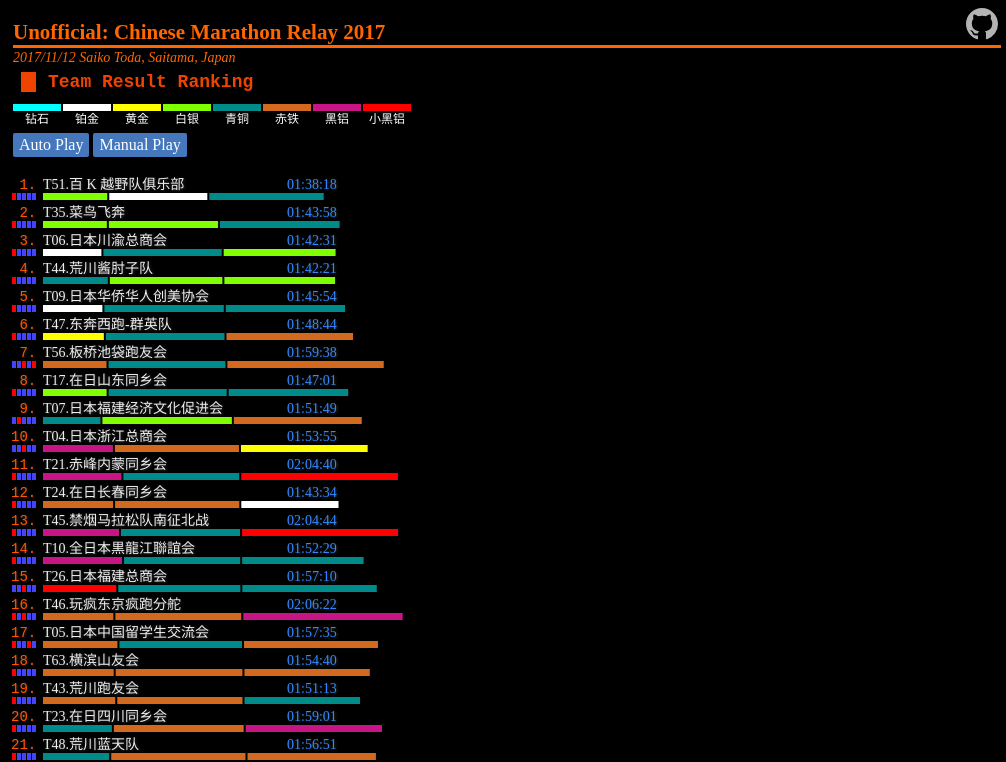
D3 v4 page, settled after 360 driven frames (6 s of simulated time); the page loaded 1 data file(s).


// ── player.js
// Runner grade of 2017
var GRADE = {
          M: [  ['0:00', '3:39'],  // diamond
                ['3:40', '3:55'],  // platium
                ['3:56', '4:05'],  // gold
                ['4:06', '4:18'],  // silver
                ['4:19', '4:41'],  // bronze
                ['4:42', '5:06'],  // steel
                ['5:07', '5:31'],  // aluminium
                ['5:32', 'MAX'],  // out of grade
               ],
          F: [  ['0:00', '4:25'],  // diamond
                ['4:26', '4:42'],  // platium
                ['4:43', '4:51'],  // gold
                ['4:52', '5:05'],  // silver
                ['5:06', '5:29'],  // bronze
                ['5:30', '5:56'],  // steel
                ['5:57', '6:22'],  // aluminium
                ['5:23', 'MAX'],  // out of grade
               ],
        };
// color assigned for each grade
var GRADE_COLOR = [
              '#00FFFF', // diamond
              '#FFFFFF', // platium
              '#FFFF00', // gold
              '#7FFF00', // silver
              '#008B8B', // bronze
              '#D2691E', // steel
              '#C71585', // aluminum
              '#FF0000', // out of grade   
          ];

// maximum time when all team finishing 
var MAX = to_seconds('4:30:00'); 
// wait for miliseconds before next member
var WAIT = 500;

// count of members for each team
var COUNT_OF_MEMBERS = 5;

// convert elapsed time in second to "HH:MM:SS"
function to_time(seconds) {
  if (!Number.isNaN(seconds)) {
    var dt = new Date(null);
    dt.setSeconds(seconds); 
    return dt.toISOString().substr(11, 8);
  } else {
    return '--:--:--';
  }
}

// convert elapsed time or pace in "HH:MM:SS" format to timve value in second
function to_seconds(t) {
  return t.split(':').reduce((p,c) => p * 60 + +c, 0); 
}

// return MAX if not a number
function mx(v) {
  return Number.isNaN(v) ? MAX : v;  
}

// given a gender & pace, return his/her grade
function gradeOf(gender, pace) {
  var i, arr = GRADE[gender + '_tv'];  // tv: time value in seconds
  if (!arr) {
    return -1;
  }
  for (i = 0; i < arr.length; i++) {
    if (pace < arr[i][1]) {
      return i;
    }
  }
  return i - 1;
}

// prepare data:
//  - calculate time in second cosumed by each member (a step)
//  - convert adjusted pace in "MM:SS" format to time value in seconds
//  - calculate time in second elapsed upto member N (total time elapsed)
//  - convert adjusted pace to grade according to a member's gender
//  - interpolate distance covered by interval of 10-minute
function process(arr) {
  console.log('pre-process');
  for (var k in GRADE) {
    GRADE[k+ '_tv'] = GRADE[k].map(p=> p.map(v => to_seconds(v)));
  }
  arr.forEach(d => {
    d._step = d.members.map(m => to_seconds(m.duration));
    d._pace = d.members.map(m => to_seconds(m['adjusted-pace']));
    d._total = d._step.reduce((p,c, i) => (p.push( c + (p[i - 1] || 0) ), p), []);
    d._grade = d._pace.map((p, i) => gradeOf(d.members[i].gender, p));
    
    d._distance = interpolateDistance(d);
  });
}

//  interpolate distance covered by interval of 10-minute
var INTERVAL = 600;  // 600 seconds = 10 minute

function interpolateDistance(d) {
// noprotect
  var t = gap = INTERVAL, arr = [], idx = 0,  l = 0,  g1, last, goal;
  for (t = gap; t <= MAX && idx < COUNT_OF_MEMBERS; t += gap) {
    if (t <= d._total[idx]) {
      l += (gap / d._pace[idx]) || 0;
    } else {
      g1 = t - d._total[idx];
      if (g1 < gap || idx < COUNT_OF_MEMBERS - 1) {
        l += ((g1 / d._pace[idx + 1]) || 0) + (((gap - g1) / d._pace[idx]) || 0);  
        if (idx < COUNT_OF_MEMBERS - 1) {
          idx++;
        }
      } else if (goal) {
         l = 42.195;
      } else {
         l += gap / d._pace[idx];
        if (idx >= COUNT_OF_MEMBERS - 1) {
          goal = true;
        }
      }
    }
    arr.push(l);
  }
  return arr;
}

// color for gender (Male/Female/Unknown)
var GENDER_COLOR = {
  '':  '#444',
  'F': '#F00',
  'M': '#44F',
}

// callback after receive data
function receiveData(records) {
  var arr = records.slice();
  process(arr);
  
  var upto = 0, bar;
  var scale = (svgTeams.node().getBoundingClientRect().width - 40) / MAX;

  d3.select('.legend').selectAll('div')
      .data(GRADE_COLOR)
      .enter()
      .append('div')
      .attr('style', (d, i) => 'background-color:' + d);
            
  function _init() {
    arr = records.slice();
    bar = svgTeams.selectAll('g')
                        .data(arr, key)
                        .enter()
                        .append('g')
                           .attr('transform', (d,i) => 'translate(0, ' + (i * 28 + 20) + ')');

      bar.selectAll('rect')
           .data(d => d.members)
           .enter()
           .append('rect')
           .classed('member', true)
           .attr('x', (d, i) => 5 + i * 5)
           .attr('y', 4)
           .attr('height', 7)
           .attr('width',  4)
           .attr('fill', d => GENDER_COLOR[d.gender || '']);

    bar.append('text')
            .attr('class', 'name')
            .attr('x', d => 36)
            .attr('y', 0)
            .text(d => 'T' + d.no + '.' + d.name);

    bar.append('text')
            .attr('class', 'result')
            .attr('x', d => 280)
            .attr('y', 0);

    var rank = bar.insert('g', ':first-child')
            .attr('class', 'rank')
            .classed('marked', d => +d.no === markedNo)
            .attr('transform', 'translate(0, -15)')
            .on('click', pinMe);
    
    rank.append('rect')
             .attr('width', 33)
             .attr('height', 27)
             .attr('rx', 3)
             .attr('ry', 3);
    rank.append('text')
             .attr('x', 4)
             .attr('y', 15)
             .text((d, i) => (' ' + ++i + '.').slice(-3));

    stepByStep || setTimeout( () => run(arr, bar, upto, scale), 500);
    if (upto === -1) {
      upto = 0;
    }
  }

  _init();
  
  function playOrStepby() {
    d3.event.stopPropagation();
    var sel = d3.select(this);
    if (!stepByStep) {
      if (sel.classed('btn-stepby')) {
        stepByStep = true;
        timers.forEach(v => clearTimeout(v));
        upto = g_upto + 0;
        timers = [];
      }
    } else {
      if (sel.classed('btn-play')) {
        upto = -1;
        stepByStep = false;
      }      
    }
    if (upto >= COUNT_OF_MEMBERS) {
      upto = -1;
    }
    if (!stepByStep || upto === -1) {
      svgTeams.html('');
      bar = svgTeams.selectAll('g').data(arr, key);
      bar.interrupt();
      bar.select('g').interrupt();
      bar.select('rect').interrupt();
      bar.select('.result').interrupt();
      bar.select('.rank').interrupt();
      _init();
      showMarked.call(svgTeams.node());
      upto = 0;
    } else {
      if (upto === -1) {
        _init();
        upto++;
      } else {
        var next = upto;
        setTimeout( () => run(arr, bar, next, scale), 500);
        if (upto >= COUNT_OF_MEMBERS - 1) {
          upto = -1;
        } else {
          upto++;
        }
      }
    }
  }
  
  d3.select('.btn-play').on('click', playOrStepby);
  d3.select('.btn-stepby').on('click', playOrStepby);
  
  d3.select('.fixed').on('click', function() {
    d3.select('#infographics-container').node().parentNode.scrollTop = 0;
  });
  
}

function pinMe() {
    var sel = d3.select(this);
    if (sel.classed('marked')) {
      sel.classed('marked', false);
      markedNo = -1;
    } else {
      d3.selectAll('.rank').classed('marked', false);
      sel.classed('marked', true);
      markedNo = +d3.select(this.parentNode).datum().no;
    }
}

function showMarked() {
  var marked = d3.select(this).select('.rank.marked').node();
  if (marked != null) {
    var scroller = container.node().parentNode, 
        top = d3.select('.fixed').node().getBoundingClientRect(),
        r   = marked.getBoundingClientRect(),
        p   = r.top - top.height;
    
    if (p < 0) {
      scroller.scrollTop += p;
    } else {
      p = scroller.clientHeight - r.top - r.height;
      if (p < 0) {
        scroller.scrollTop -= p;
      }
    }
  } 
}

// return key of record = team no.
function key(d) {
  return d.no;
}

var stepByStep = false;
var timers = [];

// run upto member N
// arr : array of records
// bar: selection of all bars
// upto: member index (0 to 4)
// scale: convert time value in second to width of bar
function run(arr, bar, upto, scale) {
    arr.sort((a, b)=> mx(a._total[upto]) -  mx(b._total[upto]));
    var factor = upto > 0 ? 6 : 3; // factor = 12;
    var func = {
      step: d => d._step[upto] / factor,
      gap:  d => (upto === 0 ? 0 : d._total[upto - 1] - fastest)
    };
  
    var fastest = arr.reduce( (p, c) => ((c = upto === 0 ? 0 : c._total[upto - 1]) < p ? c: p), Number.MAX_SAFE_INTEGER);
    var max = arr.reduce( (p, c) => (c =c._step[upto]) > p ? c : p, 0);

    max += arr.reduce((p, c) => {
      c = func.gap(c) * factor;
      return c > p ? c: p;
    }, 0);
    max /= factor;
  
  
    bar = svgTeams.selectAll('g').data(arr, key);
    bar.transition()
         .delay(max)
         .duration(400)
         .attr('transform', (d,i) => 'translate(0, ' + (i * 28 + 20) + ')')
         .on('end', showMarked);
    
    svgTeams.selectAll('.rank').on('click', pinMe);
  
    bar.append('rect')
         .classed('f', d => d.members[upto].gender === 'F')
         .attr('x', d => 36 + upto * 2 + (d._total[upto - 1 ] || 0) * scale)
         .attr('y', 4)
         .attr('height', 7)
         .attr('width',  0)
         .attr('fill', d => GRADE_COLOR[d._grade[upto]])// step_color(upto))
         .transition()
         .delay(func.gap)
         .duration(func.step)
         .ease(d3.easeLinear)
         .attr("width", d => (d._step[upto] || 0) * scale);
  
    bar.select('.result')
         .attr('fill', '#38F')
         .transition()
         .delay(func.gap)
         .text(d => to_time(d._total[upto]))
         .filter(d => !Number.isNaN(d._total[upto]))
         .attr('fill', '#FFF')
         .transition()
         .duration(250)
         .attr('fill', '#38F')
      
    bar.select('.rank').select('text')
         .transition()
         .delay(max)
         .duration(400)
         .text((d, i) => (' ' + ++i + '.').slice(-3));

     if (upto < COUNT_OF_MEMBERS - 1) {
       
       if (timers[upto]) {
         clearTimeout(timers[upto]);
       }
       if (!stepByStep) {
         timers[upto+1] = setTimeout(() => run(arr, bar, upto+1, scale),  stepByStep ? 0 : max + WAIT);
       }
       clearTimeout(timers[upto]);
       if (upto + 1 > g_upto) {
         g_upto = upto + 1;
       }
     } else {
       g_upto = -1;
     } 
}

var container = d3.select("#infographics-container"),
    svgTeams  = d3.select('#svg-teams'),
    markedNo  = -1,
    g_upto    = -1;

d3.json('data.json', receiveData);


### data: data.json
[
 {
  "no": "01",
  "order": "39",
  "name": "中国大使馆",
  "result": "03:47:32",
  "members": [
   {
    "no": "1",
    "duration": "00:25:00",
    "pace": "05:19",
    "adjusted-pace": "05:32",
    "gender": "F",
    "memo": "10:20:20"
   },
   {
    "no": "2",
    "duration": "00:49:49",
    "pace": "05:18",
    "adjusted-pace": "05:18",
    "gender": "M",
    "memo": "第一棒误记为华侨达人的成绩，酌情推测F一棒成绩"
   },
   {
    "no": "3",
    "duration": "00:47:35",
    "pace": "05:04",
    "adjusted-pace": "05:04",
    "gender": "M",
    "memo": ""
   },
   {
    "no": "4",
    "duration": "00:49:14",
    "pace": "05:14",
    "adjusted-pace": "05:14",
    "gender": "M",
    "memo": ""
   },
   {
    "no": "5",
    "duration": "00:55:54",
    "pace": "05:57",
    "adjusted-pace": "05:57",
    "gender": "M",
    "memo": ""
   }
  ]
 },
 {
  "no": "02",
  "order": "26",
  "name": "LAOX",
  "result": "03:39:30",
  "members": [
   {
    "no": "1",
    "duration": "00:26:58",
    "pace": "05:44",
    "adjusted-pace": "05:58",
    "gender": "F",
    "memo": ""
   },
   {
    "no": "2",
    "duration": "00:48:27",
    "pace": "05:09",
    "adjusted-pace": "05:09",
    "gender": "M",
    "memo": ""
   },
   {
    "no": "3",
    "duration": "00:53:02",
    "pace": "05:39",
    "adjusted-pace": "05:39",
    "gender": "M",
    "memo": ""
   },
   {
    "no": "4",
    "duration": "00:46:42",
    "pace": "04:58",
    "adjusted-pace": "04:58",
    "gender": "M",
    "memo": ""
   },
   {
    "no": "5",
    "duration": "00:44:21",
    "pace": "04:43",
    "adjusted-pace": "04:43",
    "gender": "M",
    "memo": ""
   }
  ]
 },
 {
  "no": "03",
  "order": "70",
  "name": "全华联",
  "result": "-",
  "members": [
   {
    "no": "1",
    "duration": "-",
    "pace": "-",
    "adjusted-pace": "-",
    "gender": "",
    "memo": ""
   },
   {
    "no": "2",
    "duration": "-",
    "pace": "-",
    "adjusted-pace": "-",
    "gender": "",
    "memo": ""
   },
   {
    "no": "3",
    "duration": "-",
    "pace": "-",
    "adjusted-pace": "-",
    "gender": "",
    "memo": ""
   },
   {
    "no": "4",
    "duration": "-",
    "pace": "-",
    "adjusted-pace": "-",
    "gender": "",
    "memo": ""
   },
   {
    "no": "5",
    "duration": "-",
    "pace": "-",
    "adjusted-pace": "-",
    "gender": "",
    "memo": ""
   }
  ]
 },
 {
  "no": "04",
  "order": "21",
  "name": "日本浙江总商会",
  "result": "03:36:20",
  "members": [
   {
    "no": "1",
    "duration": "00:24:50",
    "pace": "05:17",
    "adjusted-pace": "05:30",
    "gender": "M",
    "memo": ""
   },
   {
    "no": "2",
    "duration": "00:44:04",
    "pace": "04:41",
    "adjusted-pace": "04:41",
    "gender": "M",
    "memo": ""
   },
   {
    "no": "3",
    "duration": "00:45:01",
    "pace": "04:47",
    "adjusted-pace": "04:47",
    "gender": "F",
    "memo": ""
   },
   {
    "no": "4",
    "duration": "00:54:35",
    "pace": "05:48",
    "adjusted-pace": "05:48",
    "gender": "M",
    "memo": ""
   },
   {
    "no": "5",
    "duration": "00:47:50",
    "pace": "05:05",
    "adjusted-pace": "05:05",
    "gender": "M",
    "memo": ""
   }
  ]
 },
 {
  "no": "05",
  "order": "33",
  "name": "日本中国留学生交流会",
  "result": "03:45:31",
  "members": [
   {
    "no": "1",
    "duration": "00:26:27",
    "pace": "05:38",
    "adjusted-pace": "05:51",
    "gender": "F",
    "memo": ""
   },
   {
    "no": "2",
    "duration": "00:43:32",
    "pace": "04:38",
    "adjusted-pace": "04:38",
    "gender": "M",
    "memo": ""
   },
   {
    "no": "3",
    "duration": "00:47:36",
    "pace": "05:04",
    "adjusted-pace": "05:04",
    "gender": "M",
    "memo": ""
   },
   {
    "no": "4",
    "duration": "00:54:15",
    "pace": "05:46",
    "adjusted-pace": "05:46",
    "gender": "F",
    "memo": ""
   },
   {
    "no": "5",
    "duration": "00:53:41",
    "pace": "05:43",
    "adjusted-pace": "05:43",
    "gender": "M",
    "memo": ""
   }
  ]
 },
 {
  "no": "06",
  "order": "1",
  "name": "日本川渝总商会",
  "result": "02:59:17",
  "members": [
   {
    "no": "1",
    "duration": "00:20:45",
    "pace": "04:25",
    "adjusted-pace": "04:35",
    "gender": "F",
    "memo": ""
   },
   {
    "no": "2",
    "duration": "00:42:01",
    "pace": "04:28",
    "adjusted-pace": "04:28",
    "gender": "M",
    "memo": ""
   },
   {
    "no": "3",
    "duration": "00:39:45",
    "pace": "04:14",
    "adjusted-pace": "04:14",
    "gender": "M",
    "memo": ""
   },
   {
    "no": "4",
    "duration": "00:38:17",
    "pace": "04:04",
    "adjusted-pace": "04:04",
    "gender": "M",
    "memo": ""
   },
   {
    "no": "5",
    "duration": "00:38:29",
    "pace": "04:06",
    "adjusted-pace": "04:06",
    "gender": "M",
    "memo": ""
   }
  ]
 },
 {
  "no": "07",
  "order": "12",
  "name": "日本福建经济文化促进会",
  "result": "03:20:54",
  "members": [
   {
    "no": "1",
    "duration": "00:20:24",
    "pace": "04:20",
    "adjusted-pace": "04:31",
    "gender": "M",
    "memo": ""
   },
   {
    "no": "2",
    "duration": "00:45:59",
    "pace": "04:54",
    "adjusted-pace": "04:54",
    "gender": "F",
    "memo": ""
   },
   {
    "no": "3",
    "duration": "00:45:26",
    "pace": "04:50",
    "adjusted-pace": "04:50",
    "gender": "M",
    "memo": ""
   },
   {
    "no": "4",
    "duration": "00:48:05",
    "pace": "05:07",
    "adjusted-pace": "05:07",
    "gender": "M",
    "memo": ""
   },
   {
    "no": "5",
    "duration": "00:41:00",
    "pace": "04:22",
    "adjusted-pace": "04:22",
    "gender": "M",
    "memo": ""
   }
  ]
 },
 {
  "no": "08",
  "order": "17",
  "name": "日本山西同乡会",
  "result": "03:34:59",
  "members": [
   {
    "no": "1",
    "duration": "00:25:44",
    "pace": "05:29",
    "adjusted-pace": "05:42",
    "gender": "F",
    "memo": ""
   },
   {
    "no": "2",
    "duration": "00:50:32",
    "pace": "05:23",
    "adjusted-pace": "05:23",
    "gender": "M",
    "memo": ""
   },
   {
    "no": "3",
    "duration": "00:48:41",
    "pace": "05:11",
    "adjusted-pace": "05:11",
    "gender": "M",
    "memo": ""
   },
   {
    "no": "4",
    "duration": "00:44:23",
    "pace": "04:43",
    "adjusted-pace": "04:43",
    "gender": "M",
… [head cut at 6 KiB]